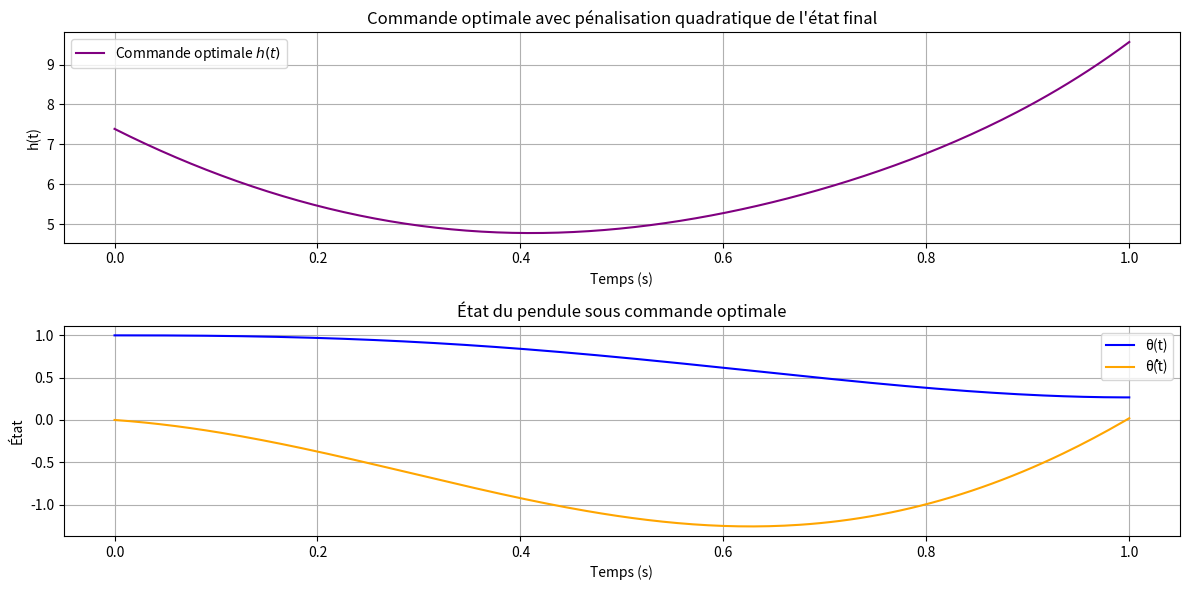

Write Python code to recreate this figure.
"""
pendule_gradient_contrainte_quadratique.py

!!! REFERENCE POUR LA PARTE 2: !!!


Ce script correspond à la partie 2 du projet GMF - Optimisation du retour à l’équilibre,
version améliorée avec **pénalisation quadratique** de l’état final.

Objectif :
    Trouver une commande optimale h(t) qui ramène le pendule en position d’équilibre (θ, θ̇) = (0, 0)
    au temps T = 1, tout en minimisant :
        J(h) = ∫₀¹ h(t)² dt + λ₁·θ(T)² + λ₂·θ̇(T)²

Méthode :
    - Simulation par Euler explicite,
    - Optimisation par descente de gradient,
    - Pénalisation de l’état final dans la fonction coût (pas via multiplicateurs).
"""

import numpy as np
import matplotlib.pyplot as plt

# === Paramètres physiques ===
g = 9.81
l = 1.0
T = 1.0
N = 200
dt = T / N
time = np.linspace(0, T, N+1)

# === Conditions initiales ===
theta0 = 1.0
theta_dot0 = 0.0

# === Paramètres de l'optimisation ===
alpha = 0.01
max_iter = 200

# === Poids des pénalités sur l’état final ===
lambda1 = 20.0   # pondération sur θ(T)^2
lambda2 = 5.0    # pondération sur θ̇(T)^2

# === Commande initiale ===
h = 0.1 * np.cos(2 * np.pi * np.linspace(0, T, N))

def forward(h):
    theta = np.zeros(N+1)
    theta_dot = np.zeros(N+1)
    theta[0] = theta0
    theta_dot[0] = theta_dot0

    for n in range(N):
        theta[n+1] = theta[n] + dt * theta_dot[n]
        theta_dot[n+1] = theta_dot[n] + dt * (-g/l * np.sin(theta[n]) + h[n])

    return theta, theta_dot

def backward(theta, theta_dot):
    lam1 = np.zeros(N+1)
    lam2 = np.zeros(N+1)

    # Conditions terminales basées sur la pénalisation quadratique
    lam1[N] = 2 * lambda1 * theta[N]
    lam2[N] = 2 * lambda2 * theta_dot[N]

    for n in reversed(range(N)):
        lam1[n] = lam1[n+1] + dt * lam2[n+1] * (g/l * np.cos(theta[n]))
        lam2[n] = lam2[n+1] + dt * lam1[n+1]

    return lam1, lam2

def compute_gradient(lam2, h):
    return lam2[:N] + 2 * h * dt

# === Boucle de descente de gradient ===
for iteration in range(max_iter):
    theta, theta_dot = forward(h)
    lam1, lam2 = backward(theta, theta_dot)
    grad = compute_gradient(lam2, h)
    h -= alpha * grad

# === Simulation finale ===
theta_opt, theta_dot_opt = forward(h)

# === Affichage ===
plt.figure(figsize=(12, 6))

plt.subplot(2, 1, 1)
plt.plot(np.linspace(0, T, N), h, label="Commande optimale $h(t)$", color='purple')
plt.title("Commande optimale avec pénalisation quadratique de l'état final")
plt.xlabel("Temps (s)")
plt.ylabel("h(t)")
plt.grid(True)
plt.legend()

plt.subplot(2, 1, 2)
plt.plot(time, theta_opt, label="θ(t)", color='blue')
plt.plot(time, theta_dot_opt, label="θ̇(t)", color='orange')
plt.title("État du pendule sous commande optimale")
plt.xlabel("Temps (s)")
plt.ylabel("État")
plt.grid(True)
plt.legend()

plt.tight_layout()
plt.show()
